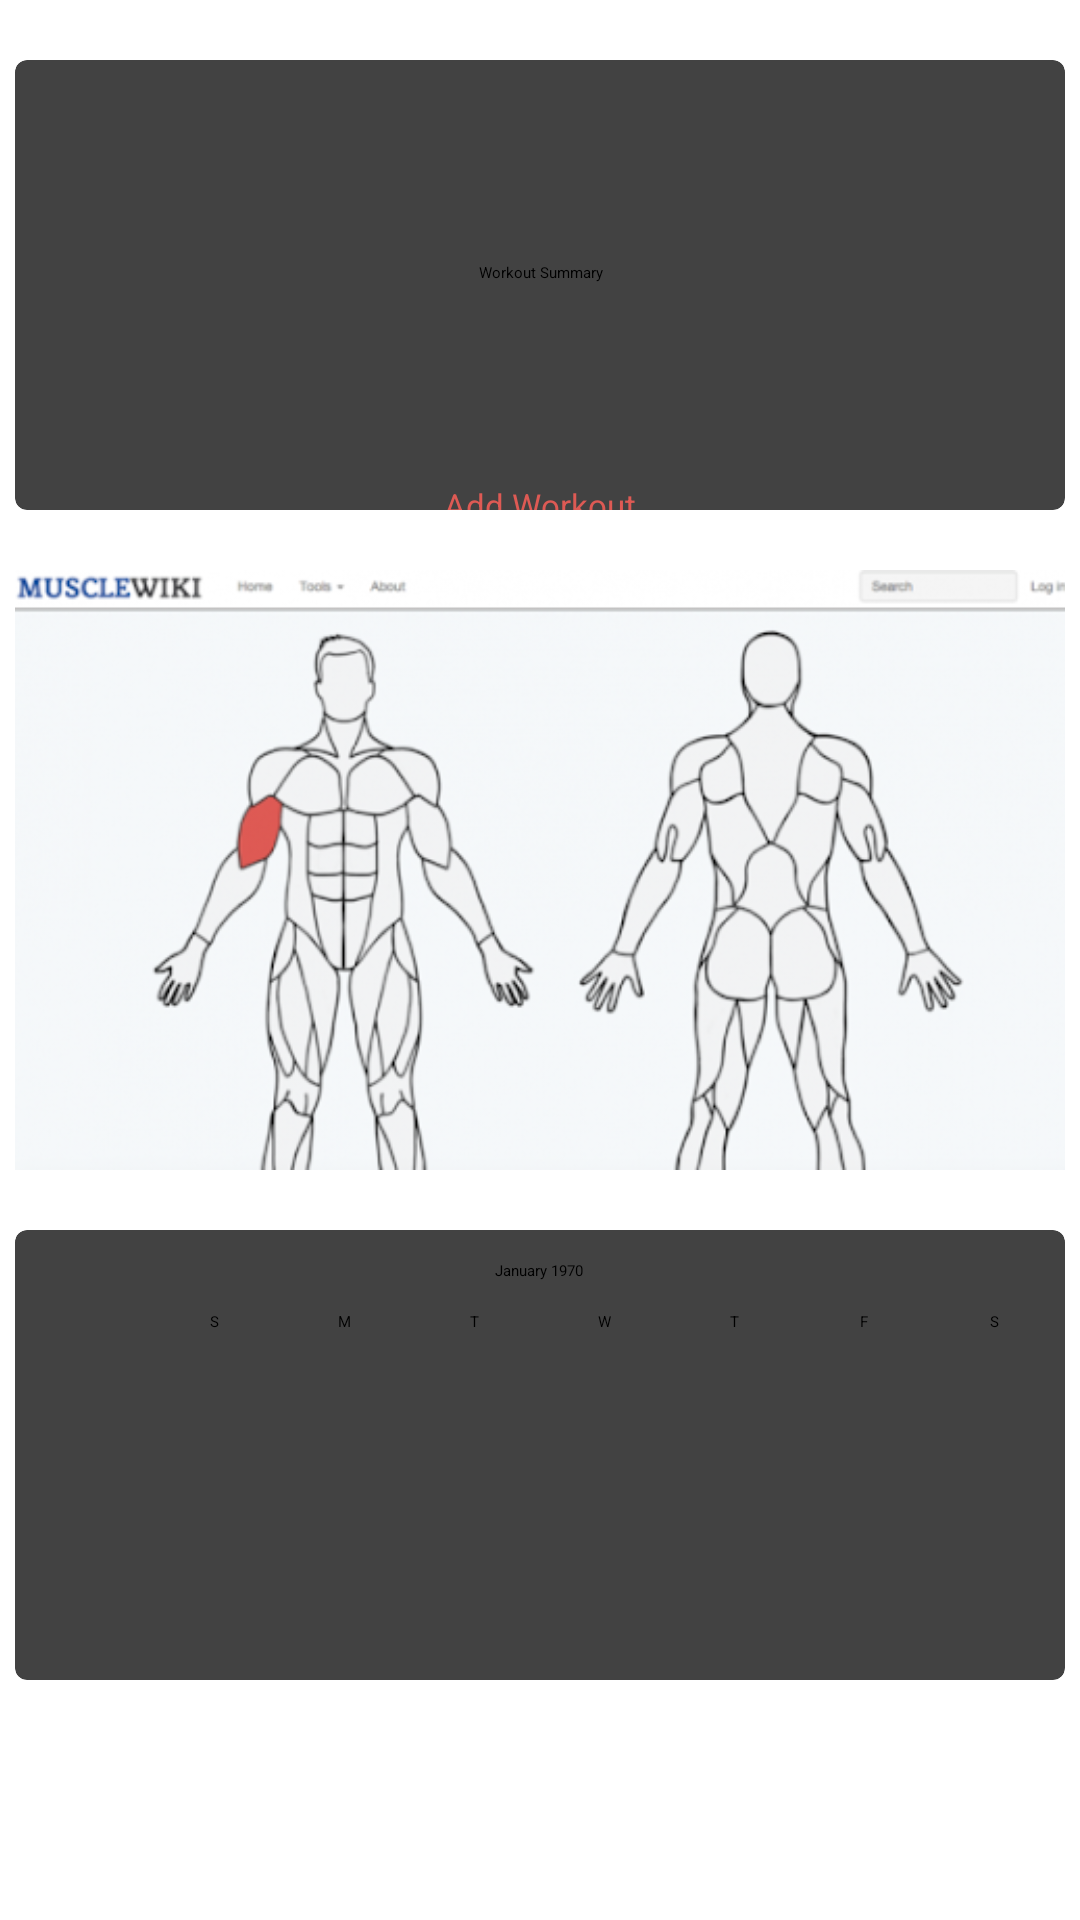

This screen was rendered from an Android layout file. Write that file and the resources it references.
<!-- AndroidManifest.xml: application theme Theme.FitnessApp -->
<!-- res/layout/fragment_home.xml -->
<?xml version="1.0" encoding="utf-8"?>
<androidx.constraintlayout.widget.ConstraintLayout xmlns:android="http://schemas.android.com/apk/res/android"
    xmlns:app="http://schemas.android.com/apk/res-auto"
    android:layout_width="match_parent"
    android:layout_height="match_parent">

    <androidx.cardview.widget.CardView
        android:id="@+id/workOutSummaryCardView"
        android:layout_width="350dp"
        android:layout_height="150dp"
        android:layout_margin="20dp"
        app:cardCornerRadius="4dp"
        app:layout_constraintBottom_toTopOf="@id/bodyDiagramCardView"
        app:layout_constraintEnd_toEndOf="parent"
        app:layout_constraintStart_toStartOf="parent"
        app:layout_constraintTop_toTopOf="parent">

        <androidx.constraintlayout.widget.ConstraintLayout
            android:layout_width="match_parent"
            android:layout_height="match_parent">
            <TextView
                android:id="@+id/holdingText"
                android:layout_width="350dp"
                android:layout_height="200dp"
                android:gravity="center"
                android:text="@string/workout_summary"
                app:layout_constraintBottom_toTopOf="@id/add_workout_text_view"
                app:layout_constraintTop_toTopOf="parent"
                app:layout_constraintEnd_toEndOf="parent"
                app:layout_constraintStart_toStartOf="parent"
                />

            <androidx.recyclerview.widget.RecyclerView
                android:id="@+id/workoutSummaryRecyclerView"
                android:layout_width="325dp"
                android:layout_height="0dp"
                app:layout_constraintBottom_toTopOf="@id/add_workout_text_view"
                app:layout_constraintTop_toTopOf="parent"
                app:layout_constraintStart_toStartOf="parent"
                app:layout_constraintEnd_toEndOf="parent"
                />


            <Button
                android:id="@+id/add_workout_text_view"
                android:layout_width="wrap_content"
                android:layout_height="wrap_content"
                android:layout_gravity="center_horizontal"
                app:layout_constraintEnd_toEndOf="parent"
                app:layout_constraintBottom_toBottomOf="parent"
                app:layout_constraintStart_toStartOf="parent"
                android:layout_marginTop=".2dp"
                android:layout_marginBottom="-6dp"
                android:textSize="11sp"
                android:background="?attr/selectableItemBackgroundBorderless"
                android:textColor="#de5a54"
                android:text="@string/add_workout" />
        </androidx.constraintlayout.widget.ConstraintLayout>

    </androidx.cardview.widget.CardView>

    <androidx.cardview.widget.CardView
        android:id="@+id/bodyDiagramCardView"
        android:layout_width="350dp"
        android:layout_height="200dp"
        android:layout_margin="20dp"
        app:layout_constraintEnd_toEndOf="parent"
        app:layout_constraintStart_toStartOf="parent"
        app:layout_constraintTop_toBottomOf="@id/workOutSummaryCardView">

        <ImageView
            android:id="@+id/bodyDiagram"
            android:layout_width="fill_parent"
            android:layout_height="match_parent"
            android:contentDescription="@string/muscle_diagram"
            android:scaleType="centerCrop"
            android:src="@drawable/bodydiagram" />

    </androidx.cardview.widget.CardView>

    <androidx.cardview.widget.CardView
        android:id="@+id/calendarCardView"
        android:layout_width="wrap_content"
        android:layout_height="150dp"
        android:layout_margin="20dp"
        app:cardCornerRadius="4dp"
        app:layout_constraintEnd_toEndOf="parent"
        app:layout_constraintStart_toStartOf="parent"
        app:layout_constraintTop_toBottomOf="@id/bodyDiagramCardView">

        <CalendarView
            android:layout_width="350dp"
            android:layout_height="200dp"
            android:gravity="center"
            android:text="@string/workout_summary" />

    </androidx.cardview.widget.CardView>

</androidx.constraintlayout.widget.ConstraintLayout>
<!-- resources referenced by this layout -->
<resources>
  <!-- drawable bodydiagram: png bitmap (drawable, 145211 bytes) -->
  <string name="add_workout">Add Workout</string>
  <string name="muscle_diagram">Muscle Diagram</string>
  <string name="workout_summary">Workout Summary</string>
</resources>
